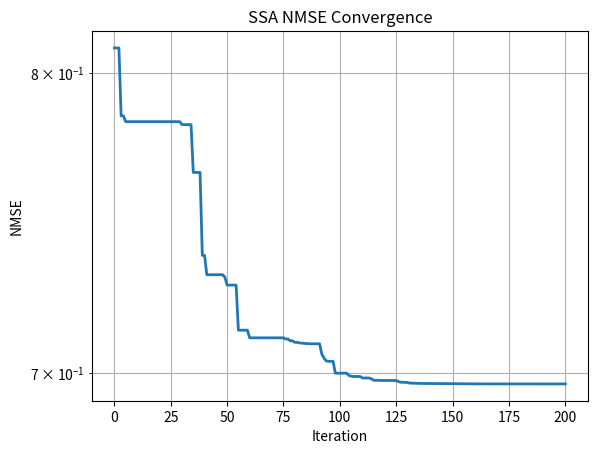

Source code (Python):
import numpy as np
import matplotlib.pyplot as plt
import time


#N_max là số phần tử tối đa 1 hàng
def build_interlayer_and_correlation(
    M, N, N_max,
    d_element_spacing,
    d_layer_spacing_transmit,
    d_layer_spacing_receive,
    wavelength
):
    W_T = np.zeros((M, M), dtype=complex)
    Corr_T = np.zeros((M, M), dtype=float)
    U_R = np.zeros((N, N), dtype=complex)
    Corr_R = np.zeros((N, N), dtype=float)

    for mm1 in range(1, M+1):
        m_z = int(np.ceil(mm1 / N_max))
        m_x = (mm1 - 1) % N_max + 1
        for mm2 in range(1, M+1):
            n_z = int(np.ceil(mm2 / N_max))
            n_x = (mm2 - 1) % N_max + 1
            d_temp = np.sqrt((m_x - n_x)**2 + (m_z - n_z)**2) * d_element_spacing
            d_temp2 = np.sqrt(d_layer_spacing_transmit**2 + d_temp**2)
            W_T[mm2-1, mm1-1] = wavelength/(4*np.pi*d_temp2) * np.exp(-1j*2*np.pi*d_temp2/wavelength)
            Corr_T[mm2-1, mm1-1] = sinc(2 * d_temp / wavelength)

    for nn1 in range(1, N+1):
        m_z = int(np.ceil(nn1 / N_max))
        m_x = (nn1 - 1) % N_max + 1
        for nn2 in range(1, N+1):
            n_z = int(np.ceil(nn2 / N_max))
            n_x = (nn2 - 1) % N_max + 1
            d_temp = np.sqrt((m_x - n_x)**2 + (m_z - n_z)**2) * d_element_spacing
            d_temp2 = np.sqrt(d_layer_spacing_receive**2 + d_temp**2)
            U_R[nn2-1, nn1-1] = wavelength/(4*np.pi*d_temp2) * np.exp(-1j*2*np.pi*d_temp2/wavelength)
            Corr_R[nn2-1, nn1-1] = sinc(2 * d_temp / wavelength)

    return W_T, Corr_T, U_R, Corr_R


#buid ma trận W_T_1 và U_R_1 dùng để kết nối TX/RX với luồng dữ liệu (streams)
def build_W1_U1(
    M, N, N_max,
    d_element_spacing,
    d_layer_spacing_transmit,
    d_layer_spacing_receive,
    wavelength,
    S
):
    W_T_1 = np.zeros((M, S), dtype=complex)
    U_R_1 = np.zeros((S, N), dtype=complex)

    for mm in range(1, M+1):
        m_z = int(np.ceil(mm / N_max))
        m_x = (mm - 1) % N_max + 1
        for s in range(1, S+1):
            d_temp = np.sqrt((m_x - s)**2 + (m_z - s)**2) * d_element_spacing
            d_temp2 = np.sqrt(d_layer_spacing_transmit**2 + d_temp**2)
            W_T_1[mm-1, s-1] = wavelength/(4*np.pi*d_temp2) * np.exp(-1j*2*np.pi*d_temp2/wavelength)

    for nn in range(1, N+1):
        n_z = int(np.ceil(nn / N_max))
        n_x = (nn - 1) % N_max + 1
        for s in range(1, S+1):
            d_temp = np.sqrt((n_x - s)**2 + (n_z - s)**2) * d_element_spacing
            d_temp2 = np.sqrt(d_layer_spacing_receive**2 + d_temp**2)
            U_R_1[s-1, nn-1] = wavelength/(4*np.pi*d_temp2) * np.exp(-1j*2*np.pi*d_temp2/wavelength)

    return W_T_1, U_R_1

#tính ma trận tương quan (nêu ở trên) Corr_T và Corr_R
def sinc(x):
    y = np.ones_like(x, dtype=float)
    idx = np.abs(x) > 1e-12
    y[idx] = np.sin(np.pi * x[idx]) / (np.pi * x[idx])
    return y

#phần này chưa phase_tx và phase_rx là 2 biến dùng để tối ưu NMSE
#tính ma trận P (ma trận tín hiệu đi từ TX qua các layers đến streams)
def build_P_from_tx_phases(phase_tx, W_T_1, W_T, L):
    M, Lp = phase_tx.shape
    assert Lp == L
    P = np.diag(phase_tx[:,0]) @ W_T_1
    for l in range(1, L):
        P = np.diag(phase_tx[:, l]) @ (W_T @ P)
    return P

#tính ma trận Q(ma trận tín hiệu đi từ streams qua các layers đến RX)
def build_Q_from_rx_phases(phase_rx, U_R_1, U_R, K):
    N, Kp = phase_rx.shape
    assert Kp == K
    Q = U_R_1 @ np.diag(phase_rx[:,0])
    for k in range(1, K):
        Q = Q @ U_R @ np.diag(phase_rx[:, k])
    return Q

#tính ma trận tín hiệu tổng hợp 
def compute_factor_and_nmse(Q, G, P, H_true, eps=1e-12):
    H_SIM = Q @ G @ P

    H_sim_vec = H_SIM.reshape(-1, 1)
    H_true_vec = H_true.reshape(-1, 1)

    denom = (H_sim_vec.conj().T @ H_sim_vec).item()
    if np.abs(denom) < eps:
        beta = 0+0j
    else:
        beta = (H_sim_vec.conj().T @ H_true_vec).item() / denom

    nmse = np.linalg.norm(beta * H_SIM - H_true)**2 / (np.linalg.norm(H_true)**2 + eps)
    return beta, float(np.real_if_close(nmse)), H_SIM

#triển khai thuật toán ssa vào bài toán tối ưu
def ssa_basic_phase_search(
    G, H_true,
    W_T, W_T_1,
    U_R, U_R_1,
    M, L, N, K,
    pop=30,
    iters=200,
    seed=None
):
    if seed is not None:
        np.random.seed(seed)

    n_vars = M*L + N*K
    salps = np.random.rand(pop, n_vars) * 2*np.pi

    nmse_vals = np.zeros(pop)
    for i in range(pop):
        ph = salps[i]
        phase_tx = np.exp(1j * ph[:M*L].reshape(M, L))
        phase_rx = np.exp(1j * ph[M*L:].reshape(N, K))
        P = build_P_from_tx_phases(phase_tx, W_T_1, W_T, L)
        Q = build_Q_from_rx_phases(phase_rx, U_R_1, U_R, K)
        _, nmse_vals[i], _ = compute_factor_and_nmse(Q, G, P, H_true)

    best_idx = np.argmin(nmse_vals)
    best = salps[best_idx].copy()
    best_nmse = nmse_vals[best_idx]

    nmse_history = [best_nmse]

    for t in range(1, iters+1):
        c1 = 2 * np.exp(-(4*t/iters)**2)
        new_salps = salps.copy()

        for i in range(pop):
            if i == 0:
                c2 = np.random.rand(n_vars)
                c3 = np.random.rand(n_vars)
                direction = np.where(c3 < 0.5, 1.0, -1.0)
                new = np.mod(best + c1 * c2 * direction, 2*np.pi)
            else:
                new = np.mod(0.5*(salps[i] + salps[i-1]), 2*np.pi)
            new_salps[i] = new

        nmse_new = np.zeros(pop)
        for i in range(pop):
            ph = new_salps[i]
            phase_tx = np.exp(1j * ph[:M*L].reshape(M, L))
            phase_rx = np.exp(1j * ph[M*L:].reshape(N, K))
            P = build_P_from_tx_phases(phase_tx, W_T_1, W_T, L)
            Q = build_Q_from_rx_phases(phase_rx, U_R_1, U_R, K)
            _, nmse_new[i], _ = compute_factor_and_nmse(Q, G, P, H_true)

        salps = new_salps
        idx = np.argmin(nmse_new)
        if nmse_new[idx] < best_nmse:
            best_nmse = nmse_new[idx]
            best = salps[idx].copy()

        nmse_history.append(best_nmse)

    phase_tx = np.exp(1j * best[:M*L].reshape(M, L))
    phase_rx = np.exp(1j * best[M*L:].reshape(N, K))
    P = build_P_from_tx_phases(phase_tx, W_T_1, W_T, L)
    Q = build_Q_from_rx_phases(phase_rx, U_R_1, U_R, K)

    beta, nmse_final, H_sim = compute_factor_and_nmse(Q, G, P, H_true)

    return best, nmse_final, beta, H_sim, nmse_history

def compute_capacity(H, rho):
    S = H.shape[0]
    I = np.eye(S)
    return float(np.real_if_close(
        np.log2(np.linalg.det(I + (rho/S) * (H @ H.conj().T)))
    ))

# ================== SIMULATION PARAMETERS ==================
S = 4
M = S
N = S
N_max = 2

L = 3        # số lớp TX metasurface (ví dụ)
K = 2        # số lớp RX metasurface (ví dụ)

rho = 10     # SNR cho capacity
# ===========================================================

wavelength = 0.01
d_element_spacing = wavelength / 2
d_layer_spacing_transmit = 2 * wavelength
d_layer_spacing_receive = 2 * wavelength

W_T, Corr_T, U_R, Corr_R = build_interlayer_and_correlation(
    M, N, N_max,
    d_element_spacing,
    d_layer_spacing_transmit,
    d_layer_spacing_receive,
    wavelength
)

W_T_1, U_R_1 = build_W1_U1(
    M, N, N_max,
    d_element_spacing,
    d_layer_spacing_transmit,
    d_layer_spacing_receive,
    wavelength,
    S
)

G = np.random.randn(S, S) + 1j*np.random.randn(S, S)
H_true = np.eye(S)

best, nmse_final, beta, H_sim, nmse_hist = ssa_basic_phase_search(
    G, H_true,
    W_T, W_T_1,
    U_R, U_R_1,
    M, L, N, K,
    pop=30,
    iters=200,
    seed=0
)

rho = 10
capacity = compute_capacity(H_sim, rho)

print("Final NMSE:", nmse_final)
print("Capacity:", capacity)

plt.figure()
plt.semilogy(nmse_hist, linewidth=2)
plt.xlabel("Iteration")
plt.ylabel("NMSE")
plt.grid(True, which="both")
plt.title("SSA NMSE Convergence")
plt.show()

